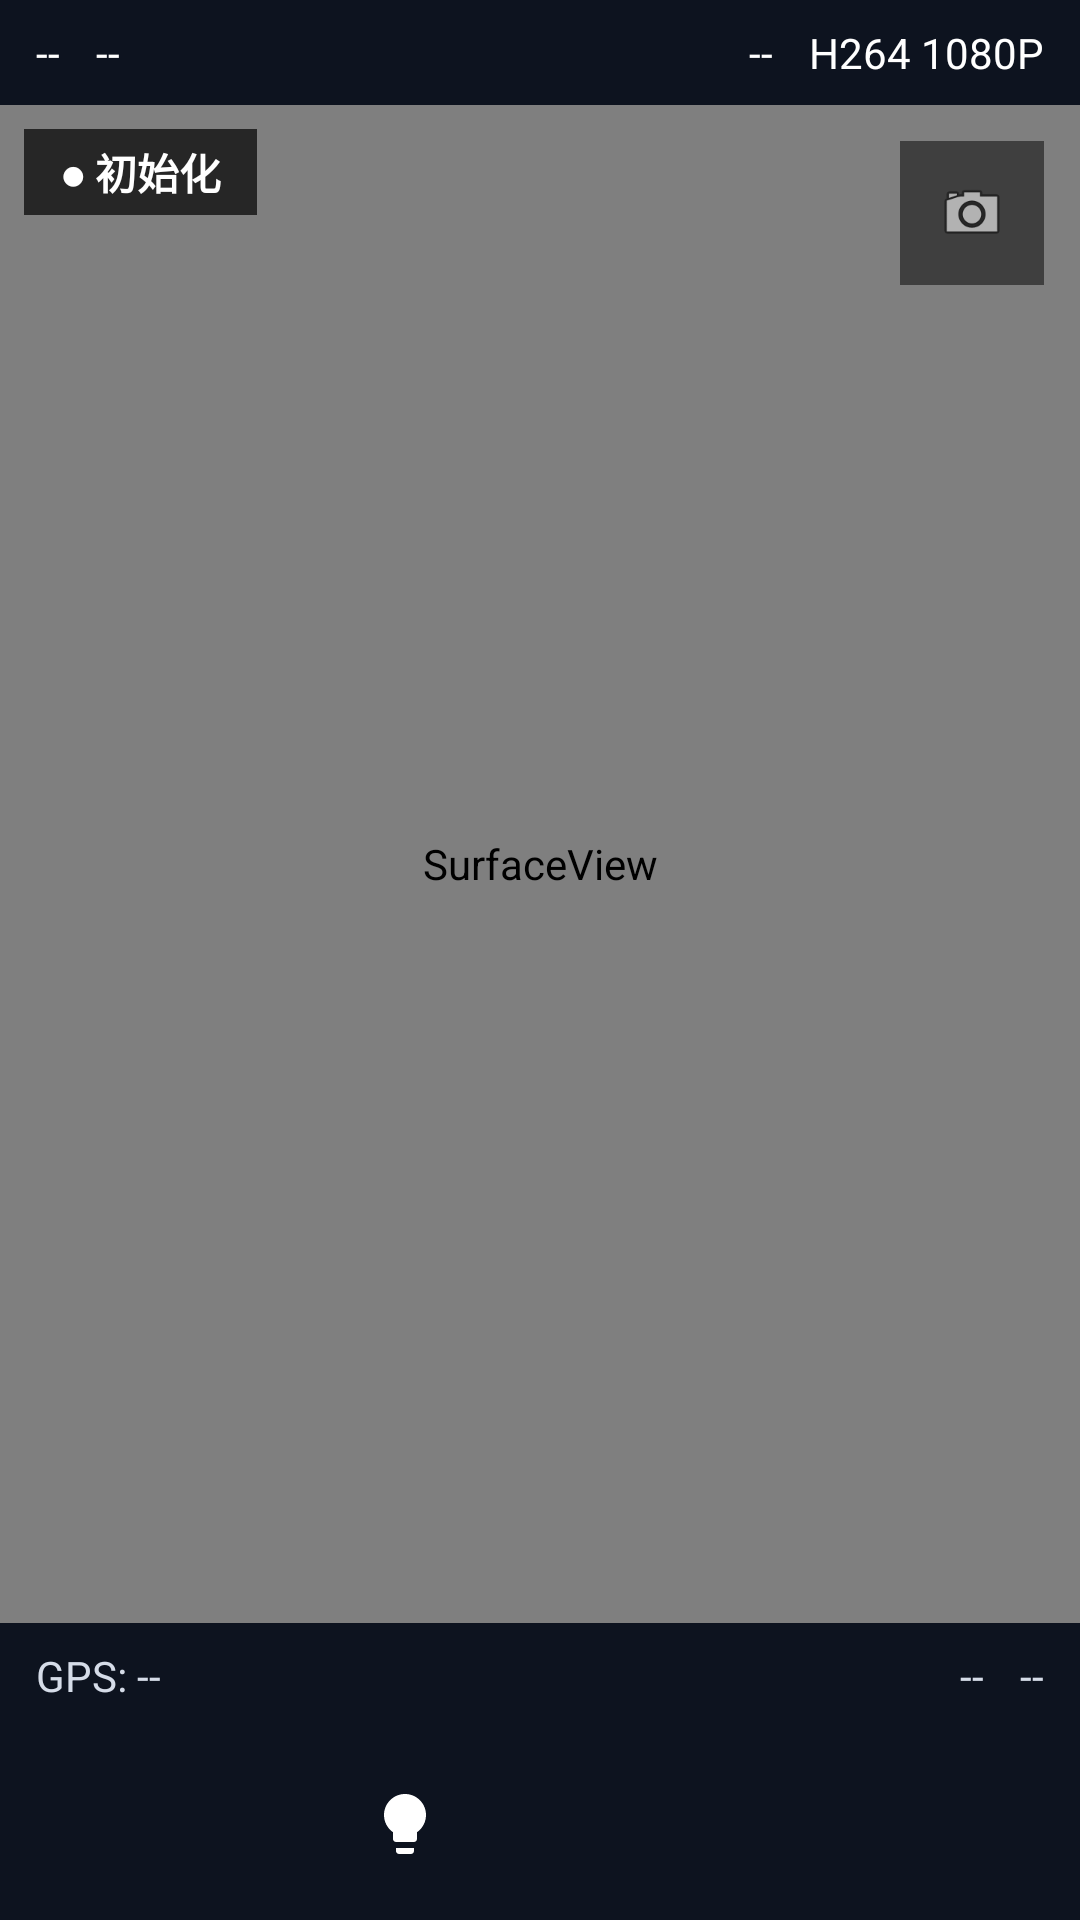

Reconstruct the res/layout file that produces this screen, plus the resources it refers to.
<!-- AndroidManifest.xml: application theme Theme.EnforcementApp -->
<!-- res/layout/activity_main.xml -->
<?xml version="1.0" encoding="utf-8"?>
<androidx.constraintlayout.widget.ConstraintLayout
    xmlns:android="http://schemas.android.com/apk/res/android"
    xmlns:app="http://schemas.android.com/apk/res-auto"
    android:layout_width="match_parent"
    android:layout_height="match_parent"
    android:background="@color/surface_bg">

    
    <LinearLayout
        android:id="@+id/infoBar"
        android:layout_width="match_parent"
        android:layout_height="wrap_content"
        android:orientation="horizontal"
        android:paddingStart="@dimen/space_md"
        android:paddingEnd="@dimen/space_md"
        android:paddingTop="@dimen/space_sm"
        android:paddingBottom="@dimen/space_sm"
        android:background="@color/surface_overlay"
        android:gravity="center_vertical"
        app:layout_constraintTop_toTopOf="parent"
        app:layout_constraintStart_toStartOf="parent"
        app:layout_constraintEnd_toEndOf="parent">

        <TextView
            android:id="@+id/tvStorage"
            android:layout_width="wrap_content"
            android:layout_height="wrap_content"
            android:textColor="@color/text_primary"
            android:textSize="@dimen/font_sm"
            android:text="--" />

        <Space
            android:layout_width="@dimen/space_md"
            android:layout_height="1dp" />

        <TextView
            android:id="@+id/tvBattery"
            android:layout_width="wrap_content"
            android:layout_height="wrap_content"
            android:textColor="@color/text_primary"
            android:textSize="@dimen/font_sm"
            android:text="--" />

        <Space
            android:layout_width="0dp"
            android:layout_height="1dp"
            android:layout_weight="1" />

        <TextView
            android:id="@+id/tvDate"
            android:layout_width="wrap_content"
            android:layout_height="wrap_content"
            android:textColor="@color/text_primary"
            android:textSize="@dimen/font_sm"
            android:text="--" />

        <Space
            android:layout_width="@dimen/space_md"
            android:layout_height="1dp" />

        <TextView
            android:id="@+id/tvEncoding"
            android:layout_width="wrap_content"
            android:layout_height="wrap_content"
            android:textColor="@color/text_primary"
            android:textSize="@dimen/font_sm"
            android:text="H264 1080P" />

    </LinearLayout>

    
    <SurfaceView
        android:id="@+id/surfacePreview"
        android:layout_width="match_parent"
        android:layout_height="0dp"
        app:layout_constraintTop_toBottomOf="@id/infoBar"
        app:layout_constraintBottom_toTopOf="@id/gpsBar"
        app:layout_constraintStart_toStartOf="parent"
        app:layout_constraintEnd_toEndOf="parent" />

    
    <ImageButton
        android:id="@+id/btnSwitchCamera"
        android:layout_width="@dimen/touch_min"
        android:layout_height="@dimen/touch_min"
        android:layout_margin="@dimen/space_md"
        android:src="@android:drawable/ic_menu_camera"
        android:background="#80000000"
        android:scaleType="centerInside"
        android:padding="@dimen/space_md"
        android:contentDescription="切换摄像头"
        app:layout_constraintTop_toBottomOf="@id/infoBar"
        app:layout_constraintEnd_toEndOf="parent" />

    
    <TextView
        android:id="@+id/tvStreamStatus"
        android:layout_width="wrap_content"
        android:layout_height="wrap_content"
        android:paddingStart="@dimen/space_md"
        android:paddingEnd="@dimen/space_md"
        android:paddingTop="@dimen/space_xs"
        android:paddingBottom="@dimen/space_xs"
        android:textColor="@color/text_primary"
        android:textSize="@dimen/font_sm"
        android:textStyle="bold"
        android:background="#B3000000"
        android:text="● 初始化"
        android:layout_margin="@dimen/space_sm"
        app:layout_constraintTop_toBottomOf="@id/infoBar"
        app:layout_constraintStart_toStartOf="parent" />

    
    <TextView
        android:id="@+id/tvRecordingIndicator"
        android:layout_width="wrap_content"
        android:layout_height="wrap_content"
        android:paddingStart="@dimen/space_md"
        android:paddingEnd="@dimen/space_md"
        android:paddingTop="@dimen/space_xs"
        android:paddingBottom="@dimen/space_xs"
        android:textColor="@color/status_recording"
        android:textSize="@dimen/font_md"
        android:textStyle="bold"
        android:background="#B3000000"
        android:text="● REC 00:00"
        android:visibility="gone"
        android:layout_marginEnd="@dimen/space_sm"
        android:layout_marginTop="@dimen/space_sm"
        app:layout_constraintTop_toBottomOf="@id/btnSwitchCamera"
        app:layout_constraintEnd_toEndOf="parent" />

    
    <TextView
        android:id="@+id/tvAudioRecordingIndicator"
        android:layout_width="wrap_content"
        android:layout_height="wrap_content"
        android:paddingStart="@dimen/space_xl"
        android:paddingEnd="@dimen/space_xl"
        android:paddingTop="@dimen/space_md"
        android:paddingBottom="@dimen/space_md"
        android:textColor="@color/text_primary"
        android:textSize="@dimen/font_xxl"
        android:textStyle="bold"
        android:background="@drawable/bg_audio_indicator"
        android:text="🎙 录音中 00:00"
        android:visibility="gone"
        android:layout_marginTop="@dimen/space_lg"
        app:layout_constraintTop_toBottomOf="@id/infoBar"
        app:layout_constraintStart_toStartOf="parent"
        app:layout_constraintEnd_toEndOf="parent" />

    
    <LinearLayout
        android:id="@+id/gpsBar"
        android:layout_width="match_parent"
        android:layout_height="wrap_content"
        android:orientation="horizontal"
        android:paddingStart="@dimen/space_md"
        android:paddingEnd="@dimen/space_md"
        android:paddingTop="@dimen/space_sm"
        android:paddingBottom="@dimen/space_sm"
        android:background="@color/surface_overlay"
        android:gravity="center_vertical"
        app:layout_constraintBottom_toTopOf="@id/bottomBar"
        app:layout_constraintStart_toStartOf="parent"
        app:layout_constraintEnd_toEndOf="parent">

        <TextView
            android:id="@+id/tvGps"
            android:layout_width="wrap_content"
            android:layout_height="wrap_content"
            android:textColor="@color/text_secondary"
            android:textSize="@dimen/font_sm"
            android:text="GPS: --" />

        <Space
            android:layout_width="0dp"
            android:layout_height="1dp"
            android:layout_weight="1" />

        <TextView
            android:id="@+id/tvDeviceId"
            android:layout_width="wrap_content"
            android:layout_height="wrap_content"
            android:textColor="@color/text_secondary"
            android:textSize="@dimen/font_sm"
            android:text="--" />

        <Space
            android:layout_width="@dimen/space_md"
            android:layout_height="1dp" />

        <TextView
            android:id="@+id/tvTime"
            android:layout_width="wrap_content"
            android:layout_height="wrap_content"
            android:textColor="@color/text_secondary"
            android:textSize="@dimen/font_sm"
            android:text="--" />

    </LinearLayout>

    
    <LinearLayout
        android:id="@+id/bottomBar"
        android:layout_width="match_parent"
        android:layout_height="@dimen/bottombar_height"
        android:orientation="horizontal"
        android:background="@color/surface_overlay"
        app:layout_constraintBottom_toBottomOf="parent"
        app:layout_constraintStart_toStartOf="parent"
        app:layout_constraintEnd_toEndOf="parent">

        <ImageButton
            android:id="@+id/btnSettings"
            android:layout_width="0dp"
            android:layout_height="match_parent"
            android:layout_weight="1"
            android:src="@drawable/ic_settings"
            android:background="?attr/selectableItemBackground"
            android:scaleType="centerInside"
            android:padding="@dimen/space_md"
            android:contentDescription="设置" />

        <ImageButton
            android:id="@+id/btnLight"
            android:layout_width="0dp"
            android:layout_height="match_parent"
            android:layout_weight="1"
            android:src="@drawable/ic_light"
            android:background="?attr/selectableItemBackground"
            android:scaleType="centerInside"
            android:padding="@dimen/space_md"
            android:contentDescription="灯光" />

        <ImageButton
            android:id="@+id/btnPlayback"
            android:layout_width="0dp"
            android:layout_height="match_parent"
            android:layout_weight="1"
            android:src="@drawable/ic_playback"
            android:background="?attr/selectableItemBackground"
            android:scaleType="centerInside"
            android:padding="@dimen/space_md"
            android:contentDescription="回放" />

        <ImageButton
            android:id="@+id/btnFunction"
            android:layout_width="0dp"
            android:layout_height="match_parent"
            android:layout_weight="1"
            android:src="@drawable/ic_function"
            android:background="?attr/selectableItemBackground"
            android:scaleType="centerInside"
            android:padding="@dimen/space_md"
            android:contentDescription="功能" />

    </LinearLayout>

</androidx.constraintlayout.widget.ConstraintLayout>
<!-- resources referenced by this layout -->
<resources>
  <color name="status_recording">#FF3B3B</color>
  <color name="surface_bg">#0E1320</color>
  <color name="surface_overlay">#E60E1320</color>
  <color name="text_primary">#FFFFFF</color>
  <color name="text_secondary">#D5DCE8</color>
  <dimen name="bottombar_height">64dp</dimen>
  <dimen name="font_md">16sp</dimen>
  <dimen name="font_sm">14sp</dimen>
  <dimen name="font_xxl">28sp</dimen>
  <dimen name="space_lg">16dp</dimen>
  <dimen name="space_md">12dp</dimen>
  <dimen name="space_sm">8dp</dimen>
  <dimen name="space_xl">24dp</dimen>
  <dimen name="space_xs">4dp</dimen>
  <dimen name="touch_min">48dp</dimen>
  <!-- drawable bg_audio_indicator (drawable) -->
  <?xml version="1.0" encoding="utf-8"?>
  <shape xmlns:android="http://schemas.android.com/apk/res/android"
      android:shape="rectangle">
      <solid android:color="#E6FF6B00" />
      <corners android:radius="24dp" />
      <stroke android:width="2dp" android:color="#FFFFFFFF" />
  </shape>
  <!-- drawable ic_light (drawable) -->
  <vector xmlns:android="http://schemas.android.com/apk/res/android"
      android:width="24dp"
      android:height="24dp"
      android:viewportWidth="24"
      android:viewportHeight="24"
      android:tint="@android:color/white">
    <path
        android:fillColor="@android:color/white"
        android:pathData="M9,21c0,0.55 0.45,1 1,1h4c0.55,0 1,-0.45 1,-1v-1L9,20v1zM12,2C8.14,2 5,5.14 5,9c0,2.38 1.19,4.47 3,5.74L8,17c0,0.55 0.45,1 1,1h6c0.55,0 1,-0.45 1,-1l0,-2.26c1.81,-1.27 3,-3.36 3,-5.74C19,5.14 15.86,2 12,2z"/>
  </vector>
  <style name="Theme.EnforcementApp" parent="Theme.MaterialComponents.DayNight.NoActionBar">
          <item name="colorPrimary">@color/brand_primary</item>
          <item name="colorPrimaryVariant">@color/brand_primary_variant</item>
          <item name="colorOnPrimary">@color/text_primary</item>
          <item name="colorSecondary">@color/accent_blue</item>
          <item name="colorOnSecondary">@color/text_primary</item>
          <item name="colorError">@color/accent_red</item>
          <item name="android:windowBackground">@color/surface_bg</item>
          <item name="android:textColorPrimary">@color/text_primary</item>
          <item name="android:textColorSecondary">@color/text_secondary</item>
      </style>
  <color name="brand_primary">#1A237E</color>
  <color name="brand_primary_variant">#0D47A1</color>
  <color name="accent_blue">#4FB3FF</color>
  <color name="accent_red">#FF5C5C</color>
</resources>
